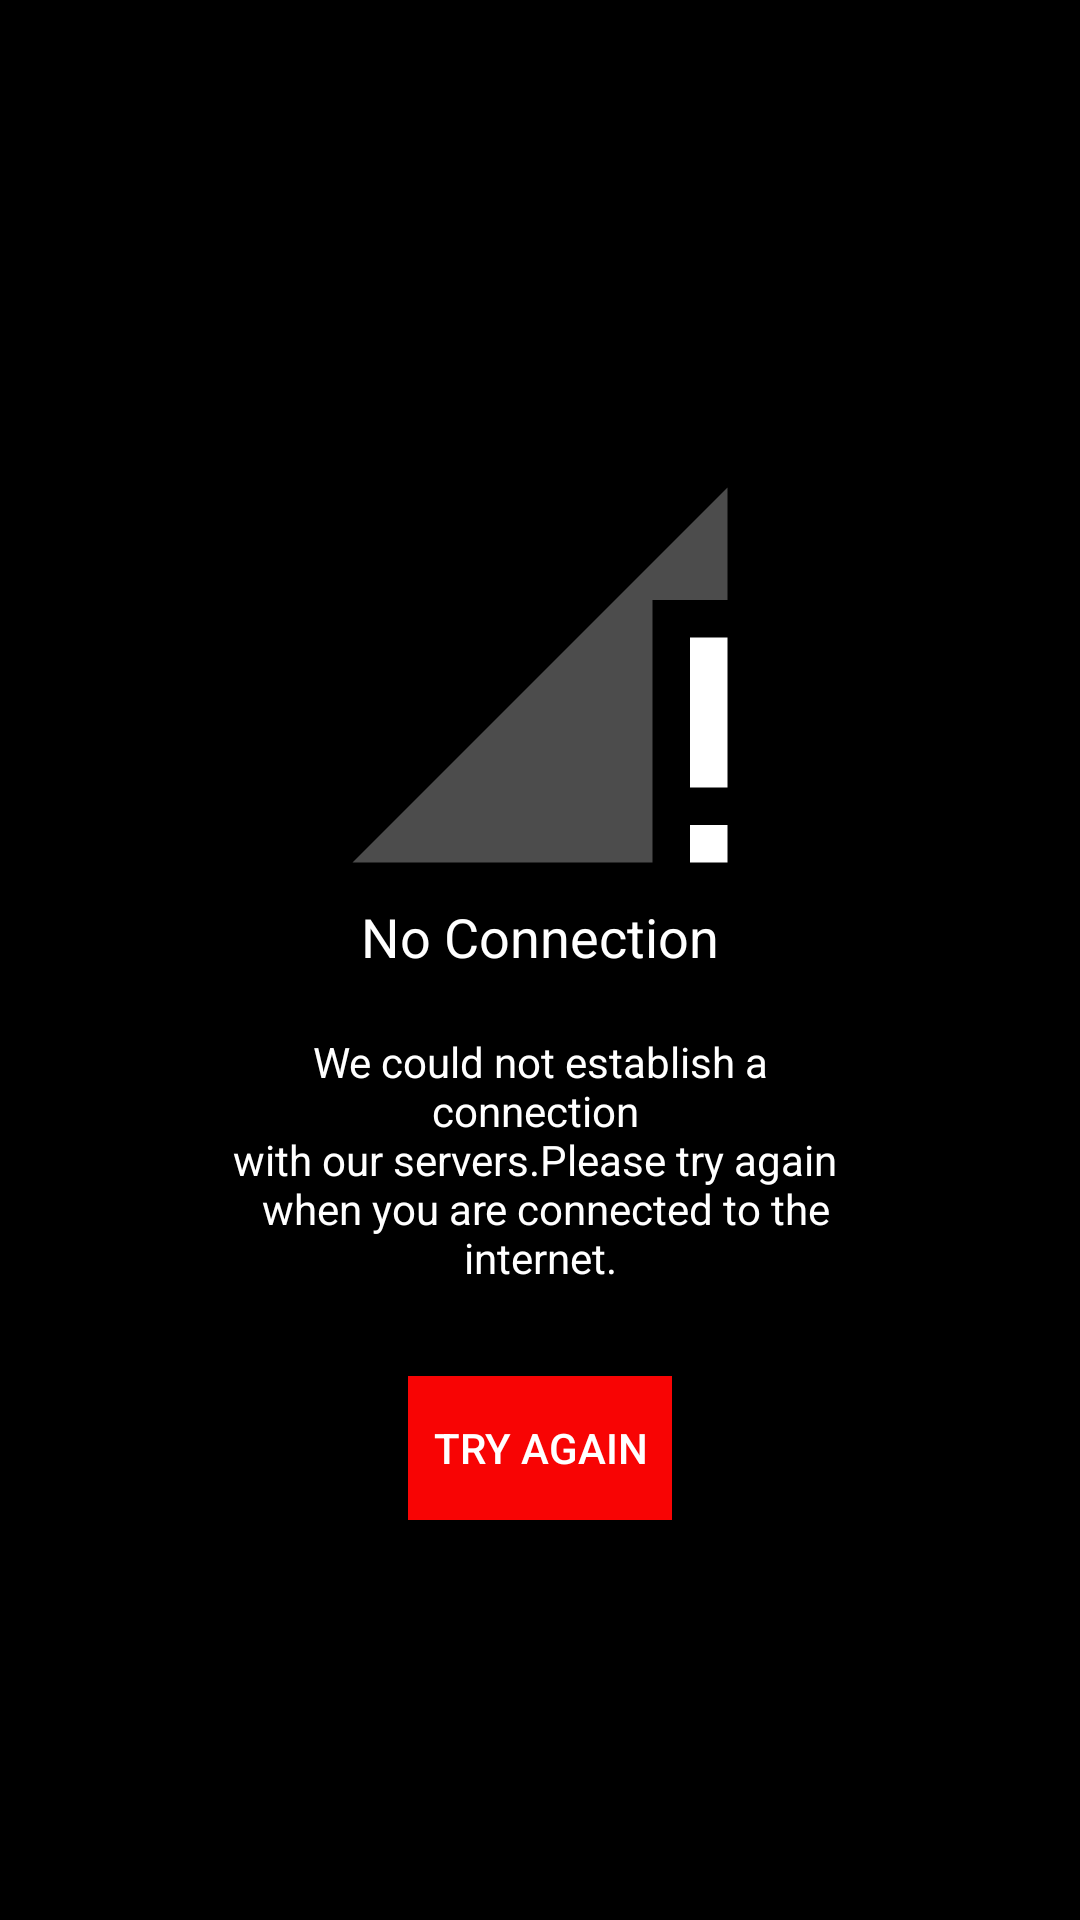

Layout XML and referenced resources for this Android screen:
<!-- AndroidManifest.xml: application theme AppTheme -->
<!-- res/layout/activity_no_internet.xml -->
<?xml version="1.0" encoding="utf-8"?>
<LinearLayout xmlns:android="http://schemas.android.com/apk/res/android"
    xmlns:app="http://schemas.android.com/apk/res-auto"
    xmlns:tools="http://schemas.android.com/tools"
    android:layout_width="match_parent"
    android:layout_height="match_parent"
    tools:context=".No_internet"
    android:orientation="vertical"
    android:background="@color/black">
    <ImageView
        android:layout_width="150dp"
        android:layout_height="150dp"
        android:src="@drawable/ic_signal_cellular_connected_no_internet_0_bar_black_24dp"
        android:layout_gravity="center_horizontal"
        android:layout_marginTop="150dp"
        />
    <TextView
        android:layout_width="wrap_content"
        android:layout_height="wrap_content"
        android:text="No Connection"
        android:textColor="@color/white_bright"
        android:textSize="18dp"
        android:layout_gravity="center"
        android:textFontWeight="1500dp"/>

    <TextView
        android:layout_width="wrap_content"
        android:layout_height="wrap_content"
        android:text="@string/connection_internet_error_message"
        android:textColor="@color/white"
        android:paddingHorizontal="70dp"
        android:layout_marginTop="20dp"
        android:gravity="center"/>
    <Button
        android:layout_width="wrap_content"
        android:layout_height="wrap_content"
        android:text="TRY AGAIN"
        android:textColor="@color/white_bright"
        android:background="@color/red"
        android:layout_gravity="center"
        android:layout_marginTop="30dp"
        android:id="@+id/try_again"/>

    <ProgressBar
        android:id="@+id/internet_connection_progressBar"
        android:layout_width="146dp"
        android:layout_height="39dp"
        android:layout_gravity="center"
        android:layout_marginTop="30dp"
        android:indeterminate="true"
        android:indeterminateTint="@color/white"
        android:visibility="gone" />

</LinearLayout>
<!-- resources referenced by this layout -->
<resources>
  <color name="black">#000000</color>
  <color name="red">#F80404</color>
  <color name="white">#ffff</color>
  <color name="white_bright">#FFFFFF</color>
  <!-- drawable ic_signal_cellular_connected_no_internet_0_bar_black_24dp (drawable) -->
  <vector xmlns:android="http://schemas.android.com/apk/res/android"
          android:width="24dp"
          android:height="24dp"
          android:viewportWidth="24.0"
          android:viewportHeight="24.0">
      <path
          android:fillColor="#ffff"
          android:pathData="M22,8V2L2,22h16V8z"
          android:fillAlpha=".3"/>
      <path
          android:fillColor="#ffff"
          android:pathData="M20,22h2v-2h-2v2zM20,10v8h2v-8h-2z"/>
  </vector>
  <string name="connection_internet_error_message">We could not establish a connection
          \nwith our servers.Please try again \n when
          you are connected to the internet.</string>
  <style name="AppTheme" parent="Theme.AppCompat.Light.DarkActionBar">
          
          <item name="colorPrimary">@color/colorPrimary</item>
          <item name="colorPrimaryDark">@color/colorPrimaryDark</item>
          <item name="colorAccent">@color/colorAccent</item>
  
      </style>
  <color name="colorPrimary">#000</color>
  <color name="colorPrimaryDark">#000</color>
  <color name="colorAccent">#000</color>
</resources>
